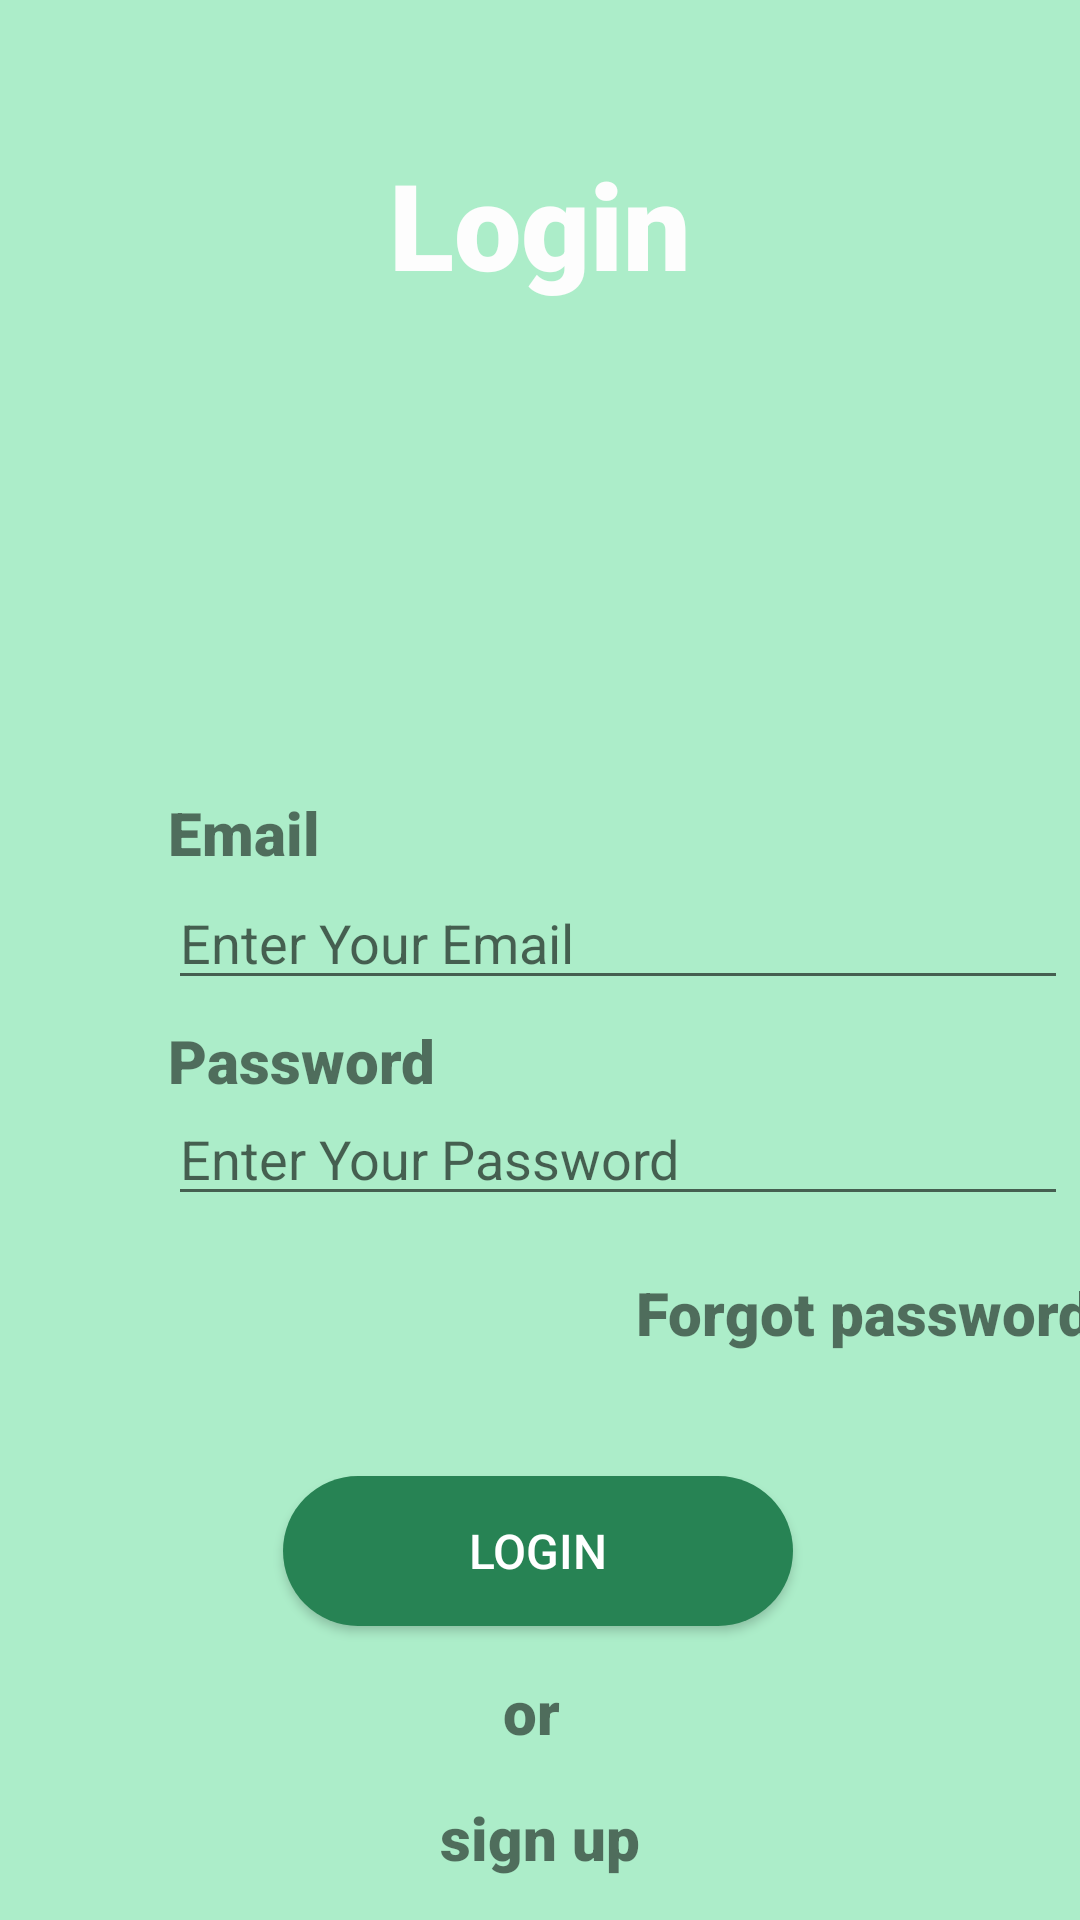

The Android layout XML behind this screen, and the referenced resources:
<!-- AndroidManifest.xml: application theme Theme.FoodWasteManageApp -->
<!-- res/layout/activity_login.xml -->
<?xml version="1.0" encoding="utf-8"?>
<androidx.constraintlayout.widget.ConstraintLayout xmlns:android="http://schemas.android.com/apk/res/android"
    xmlns:app="http://schemas.android.com/apk/res-auto"
    xmlns:tools="http://schemas.android.com/tools"
    android:layout_width="match_parent"
    android:layout_height="match_parent"
    android:background="#ACEDC9"
    tools:context=".MainActivity"
    tools:layout_editor_absoluteX="-74dp"
    tools:layout_editor_absoluteY="0dp">

    <TextView
        android:id="@+id/loginTxt2"
        android:layout_width="wrap_content"
        android:layout_height="wrap_content"
        android:layout_marginTop="48dp"
        android:fontFamily="sans-serif-black"
        android:text="Login"
        android:textColor="#FDFDFD"
        android:textSize="40sp"
        android:textStyle="bold"
        android:visibility="visible"
        app:layout_constraintEnd_toEndOf="parent"
        app:layout_constraintStart_toStartOf="parent"
        app:layout_constraintTop_toTopOf="parent" />


    <Button
        android:id="@+id/loginLoginBtn"
        android:layout_width="170dp"
        android:layout_height="50dp"
        android:layout_marginTop="492dp"
        android:background="@drawable/round_btn"
        android:text="Login"
        android:textColor="#FFFFFF"
        android:textSize="16sp"
        app:layout_constraintEnd_toEndOf="parent"
        app:layout_constraintHorizontal_bias="0.497"
        app:layout_constraintStart_toStartOf="parent"
        app:layout_constraintTop_toTopOf="parent" />

    <EditText
        android:id="@+id/loginEmail"
        android:layout_width="300dp"
        android:layout_height="wrap_content"
        android:layout_marginStart="56dp"
        android:layout_marginTop="292dp"
        android:ems="10"
        android:hint="Enter Your Email "
        android:inputType="textEmailAddress"
        app:layout_constraintStart_toStartOf="parent"
        app:layout_constraintTop_toTopOf="parent" />

    <EditText
        android:id="@+id/loginPassword"
        android:layout_width="300dp"
        android:layout_height="wrap_content"
        android:layout_marginStart="56dp"
        android:layout_marginTop="364dp"
        android:ems="10"
        android:hint="Enter Your Password"
        android:inputType="textPassword"
        app:layout_constraintStart_toStartOf="parent"
        app:layout_constraintTop_toTopOf="parent" />

    <TextView
        android:id="@+id/textView"
        android:layout_width="wrap_content"
        android:layout_height="wrap_content"
        android:layout_marginStart="56dp"
        android:layout_marginTop="264dp"
        android:fontFamily="sans-serif-black"
        android:text="Email"
        android:textSize="20sp"
        android:textStyle="bold"
        app:layout_constraintStart_toStartOf="parent"
        app:layout_constraintTop_toTopOf="parent" />

    <TextView
        android:id="@+id/textView4"
        android:layout_width="wrap_content"
        android:layout_height="wrap_content"
        android:layout_marginStart="56dp"
        android:layout_marginTop="340dp"
        android:fontFamily="sans-serif-black"
        android:text="Password"
        android:textSize="20sp"
        android:textStyle="bold"
        app:layout_constraintStart_toStartOf="parent"
        app:layout_constraintTop_toTopOf="parent" />

    <TextView
        android:id="@+id/loginForgotPasswordTxt"
        android:layout_width="wrap_content"
        android:layout_height="wrap_content"
        android:layout_marginStart="212dp"
        android:layout_marginTop="424dp"
        android:fontFamily="sans-serif-black"
        android:text="Forgot password?"
        android:textSize="20sp"
        android:textStyle="bold"
        app:layout_constraintStart_toStartOf="parent"
        app:layout_constraintTop_toTopOf="parent" />

    <TextView
        android:id="@+id/textView6"
        android:layout_width="wrap_content"
        android:layout_height="wrap_content"
        android:layout_marginTop="15dp"
        android:fontFamily="sans-serif-black"
        android:text="or"
        android:textSize="20sp"
        android:textStyle="bold"
        app:layout_constraintEnd_toEndOf="parent"
        app:layout_constraintHorizontal_bias="0.492"
        app:layout_constraintStart_toStartOf="parent"
        app:layout_constraintTop_toBottomOf="@+id/loginLoginBtn" />

    <TextView
        android:id="@+id/textView7"
        android:layout_width="wrap_content"
        android:layout_height="wrap_content"
        android:layout_marginTop="15dp"
        android:fontFamily="sans-serif-black"
        android:text="sign up"
        android:textSize="20sp"
        android:textStyle="bold"
        app:layout_constraintEnd_toEndOf="parent"
        app:layout_constraintHorizontal_bias="0.5"
        app:layout_constraintStart_toStartOf="parent"
        app:layout_constraintTop_toBottomOf="@+id/textView6" />

    <ImageView
        android:id="@+id/loginGoogleImg"
        android:layout_width="wrap_content"
        android:layout_height="wrap_content"
        android:layout_marginStart="96dp"
        android:layout_marginTop="28dp"
        app:layout_constraintStart_toStartOf="parent"
        app:layout_constraintTop_toBottomOf="@+id/textView7"
        app:srcCompat="@drawable/google" />

    <ImageView
        android:id="@+id/loginFbImg"
        android:layout_width="wrap_content"
        android:layout_height="wrap_content"
        android:layout_marginTop="28dp"
        app:layout_constraintEnd_toStartOf="@+id/loginTwitterImg"
        app:layout_constraintHorizontal_bias="0.5"
        app:layout_constraintStart_toEndOf="@+id/loginGoogleImg"
        app:layout_constraintTop_toBottomOf="@+id/textView7"
        app:srcCompat="@drawable/fb" />

    <ImageView
        android:id="@+id/loginTwitterImg"
        android:layout_width="wrap_content"
        android:layout_height="wrap_content"
        android:layout_marginTop="28dp"
        android:layout_marginEnd="96dp"
        app:layout_constraintEnd_toEndOf="parent"
        app:layout_constraintTop_toBottomOf="@+id/textView7"
        app:srcCompat="@drawable/twitter" />


</androidx.constraintlayout.widget.ConstraintLayout>
<!-- resources referenced by this layout -->
<resources>
  <!-- drawable fb: png bitmap (drawable, 1230 bytes) -->
  <!-- drawable google: png bitmap (drawable-v24, 1452 bytes) -->
  <!-- drawable round_btn (drawable) -->
  <?xml version="1.0" encoding="utf-8" ?>
  <shape xmlns:android="http://schemas.android.com/apk/res/android"
      android:shape="rectangle">
      <corners android:radius="25dp"/>
      <solid android:color="#278354"/>
  
  </shape>
  <!-- drawable twitter: png bitmap (drawable, 1546 bytes) -->
  <style name="Theme.FoodWasteManageApp" parent="Theme.AppCompat.Light.NoActionBar">
          
          <item name="colorPrimary">@color/purple_500</item>
          <item name="colorPrimaryVariant">@color/purple_700</item>
          <item name="colorOnPrimary">@color/white</item>
          
          <item name="colorSecondary">@color/teal_200</item>
          <item name="colorSecondaryVariant">@color/teal_700</item>
          <item name="colorOnSecondary">@color/black</item>
          
          <item name="android:statusBarColor">?attr/colorPrimaryVariant</item>
          
      </style>
  <!-- not gathered from this repository: default colours our renderer supplied (Android Studio template values) -->
  <color name="purple_500">#FF6200EE</color>
  <color name="purple_700">#FF3700B3</color>
  <color name="teal_200">#FF03DAC5</color>
  <color name="teal_700">#FF018786</color>
  <color name="black">#FF000000</color>
  <color name="white">#FFFFFFFF</color>
</resources>
